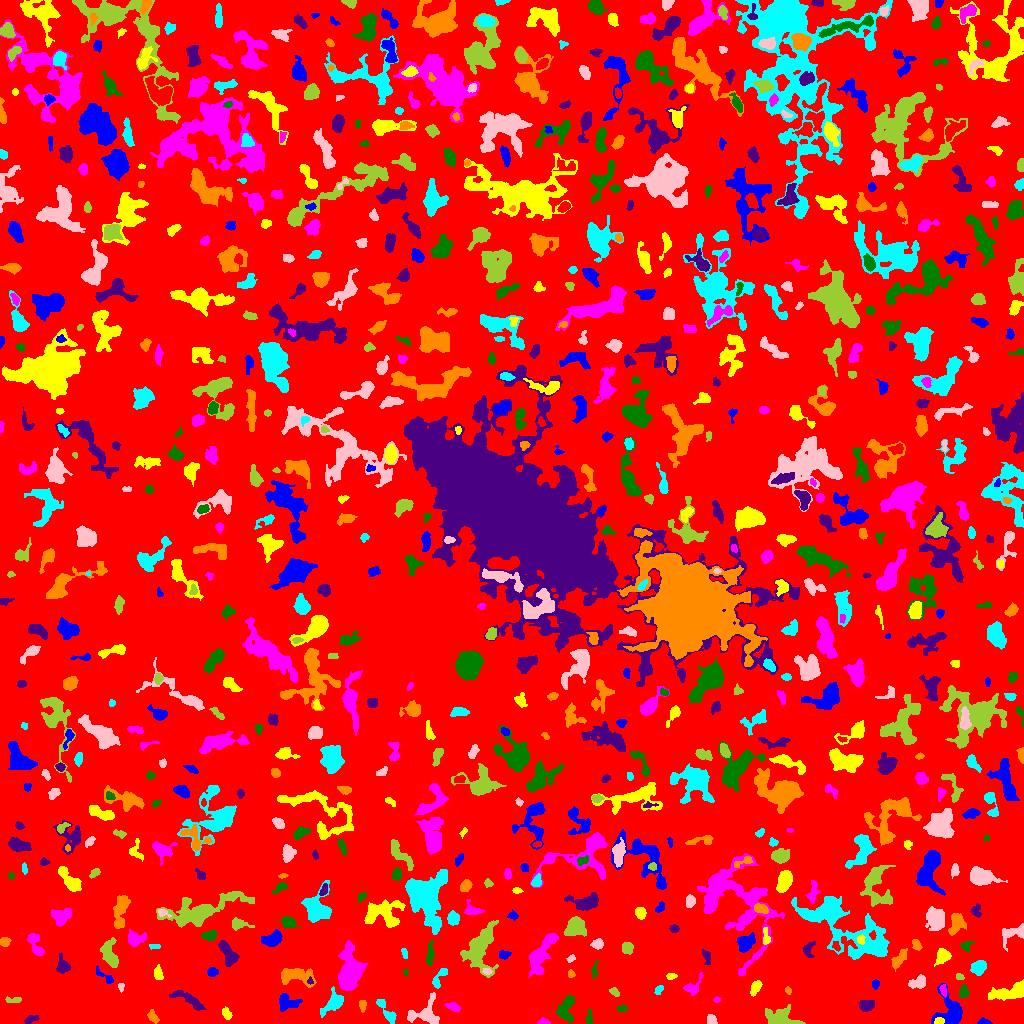

Data behind this chart, as committed beside it:
ID, X, Y, A, B, theta, total_flux, mu_max, mu_median, mu_mean, R_fwhm, R_e, R10, R90, x_start, x_end, y_start, y_end, area, greylevel
0, 522.8, 518, 302.1, 294.9, 0.6524, 1510725, 12.0, 2.0, 1.961, 64.76, 238.2, 92.23, 378.5, 0, 1023, 0, 1023, 770576, 1.961
1, 983.7, 1.304, 2.99, 1.261, -0.06644, 102.0, 4.0, 1.0, 1.478, 3.141, 2.257, 0.7979, 3.656, 977, 992, 0, 6, 69, 6.478
2, 939, 2.609, 2.02, 1.632, 0.2123, 115.0, 4.0, 2.0, 1.742, 3.385, 2.326, 0.7979, 3.613, 934, 944, 0, 6, 66, 11.74
3, 543.6, 1.552, 2.801, 1.429, -0.05597, 192.0, 8.0, 3.0, 3.0, 2.646, 2.326, 0.7979, 3.827, 537, 550, 0, 6, 64, 7.0
4, 588.6, 4.846, 3.652, 1.019, 1.526, 39.0, 1.0, 0.0, 0.4699, 3.523, 2.459, 0.9772, 3.338, 586, 592, 0, 14, 83, 5.47
5, 30.7, 4.2, 3.616, 1.713, 0.3048, 225.0, 5.0, 2.0, 2.368, 3.241, 3.038, 1.128, 4.787, 24, 39, 0, 8, 95, 6.368
6, 152.8, 6.596, 3.518, 1.93, -0.9975, 265.0, 5.0, 2.0, 2.454, 4.068, 3.241, 1.382, 5.015, 147, 159, 0, 14, 108, 6.454
7, 333.9, 20.96, 6.655, 3.477, 0.7771, 1009, 9.0, 3.0, 3.308, 5.412, 5.015, 1.954, 8.311, 320, 343, 6, 37, 305, 7.308
8, 711.2, 3.365, 2.44, 2.078, -1.087, 263.0, 6.0, 3.0, 2.859, 4.222, 2.932, 1.128, 4.26, 707, 717, 0, 9, 92, 7.859
9, 780.8, 4.47, 7.708, 4.273, -0.1684, 1252, 12.0, 2.0, 3.061, 4.478, 5.232, 1.871, 9.525, 765, 805, 0, 19, 409, 7.061
10, 831.6, 22.77, 12.53, 6.06, -1.49, 2192, 11.0, 2.0, 3.168, 6.383, 6.979, 2.585, 12.18, 812, 848, 3, 58, 692, 7.168
11, 951.1, 11.34, 7.365, 6.857, 1.538, 2103, 13.0, 3.0, 4.124, 5.726, 6.18, 2.326, 10.49, 931, 962, 0, 40, 510, 8.124
12, 226.9, 9.679, 3.393, 2.124, -1.117, 156.0, 3.0, 2.0, 1.592, 4.146, 3.192, 1.262, 4.82, 222, 232, 4, 17, 98, 5.592
13, 453.8, 16.79, 3.782, 1.894, -0.4357, 165.0, 4.0, 1.0, 1.473, 4.029, 3.192, 1.128, 5.046, 444, 460, 11, 21, 112, 6.473
14, 622, 15.1, 2.531, 1.637, 0.04938, 160.0, 5.0, 2.0, 2.353, 3.038, 2.646, 0.9772, 3.989, 617, 627, 12, 18, 68, 6.353
15, 866.4, 18.26, 3.769, 2.736, 0.07771, 462.0, 6.0, 3.0, 2.8, 5.232, 4.068, 1.693, 6.308, 859, 874, 12, 23, 165, 6.8
16, 362.5, 18.98, 2.196, 1.549, -1.565, 80.0, 3.0, 1.0, 1.013, 2.764, 2.185, 0.7979, 3.523, 359, 366, 11, 23, 79, 6.013
17, 386.8, 11.31, 8.453, 1.841, -0.9115, 238.0, 4.0, 1.0, 1.184, 4.853, 3.613, 1.382, 5.781, 376, 396, 0, 24, 201, 6.184
18, 425.2, 8.735, 8.463, 6.157, 0.06921, 1100, 6.0, 2.0, 2.683, 8.058, 6.257, 2.459, 9.821, 407, 439, 0, 31, 410, 6.683
19, 12.88, 23.41, 4.555, 1.497, -0.007923, 118.0, 3.0, 1.0, 1.356, 3.385, 2.985, 1.128, 4.652, 5, 21, 21, 27, 87, 6.356
20, 97.97, 20.17, 1.384, 1.301, 1.55, 36.0, 2.0, 1.0, 0.8571, 2.821, 1.596, 0.5642, 2.585, 95, 101, 17, 23, 42, 5.857
21, 286.6, 20.98, 5.473, 3.935, -0.08579, 1036, 9.0, 4.0, 4.047, 5.528, 5.109, 2.034, 7.959, 279, 302, 12, 30, 256, 7.047
22, 1011, 31.63, 10.09, 3.592, 0.2287, 1928, 10.0, 4.0, 4.473, 7.653, 6.482, 2.523, 10.28, 988, 1023, 23, 44, 431, 7.473
23, 716.5, 23.64, 1.773, 1.423, 0.1687, 104.0, 4.0, 3.0, 2.537, 3.192, 2.034, 0.7979, 3.09, 713, 721, 21, 27, 41, 6.537
24, 566.4, 15.45, 7.358, 3.98, 1.39, 734.0, 7.0, 2.0, 2.368, 4.184, 5.382, 1.871, 8.612, 556, 574, 1, 28, 310, 6.368
25, 188.5, 23.8, 9.743, 2.629, -0.4713, 508.0, 4.0, 2.0, 1.808, 7.092, 5.352, 2.034, 8.5, 169, 206, 13, 33, 281, 5.808
26, 788.1, 32.92, 1.993, 1.525, -1.074, 131.0, 5.0, 3.0, 2.848, 2.821, 2.257, 0.7979, 3.432, 785, 791, 29, 37, 46, 7.848
27, 658.8, 33.71, 2.713, 1.68, 0.9574, 170.0, 4.0, 2.5, 2.429, 4.26, 2.821, 1.128, 4.146, 654, 663, 29, 38, 70, 6.429
28, 121, 36.59, 2.231, 1.362, -1.556, 106.0, 4.0, 2.0, 2.12, 3.192, 2.111, 0.7979, 3.385, 118, 124, 31, 40, 50, 7.12
29, 614.1, 31.69, 2.528, 1.603, -0.5235, 87.0, 3.0, 1.0, 1.176, 2.585, 2.394, 0.7979, 3.989, 609, 619, 27, 36, 74, 6.176
30, 137.4, 33.26, 3.388, 1.471, -0.8875, 127.0, 3.0, 2.0, 1.74, 3.742, 2.877, 1.128, 4.334, 133, 142, 28, 39, 73, 5.74
31, 875.5, 39.86, 2.016, 1.691, -0.0, 72.0, 3.0, 1.0, 1.091, 2.394, 2.185, 0.7979, 3.656, 872, 879, 34, 44, 66, 6.091
32, 755.1, 35.53, 3.925, 1.816, 1.104, 287.0, 5.0, 2.0, 2.142, 4.26, 3.338, 1.262, 5.109, 750, 762, 27, 43, 134, 7.142
33, 943.4, 33.26, 3.02, 1.484, -1.433, 171.0, 5.0, 2.0, 2.342, 3.241, 2.706, 0.9772, 4.068, 939, 946, 26, 39, 73, 9.342
34, 963.5, 30.82, 2.804, 2.196, 1.483, 328.0, 7.0, 3.0, 3.037, 3.523, 2.985, 1.128, 4.918, 959, 969, 26, 39, 108, 7.037
35, 310.3, 42.44, 1.94, 1.432, -1.327, 79.0, 4.0, 2.0, 2.026, 2.877, 1.954, 0.7979, 3.09, 307, 313, 39, 47, 39, 10.03
36, 295.7, 47.6, 9.824, 4.186, -0.1232, 1327, 7.0, 3.0, 3.182, 6.723, 6.628, 2.523, 10.3, 281, 316, 36, 55, 417, 7.182
37, 440, 46.15, 6.843, 2.252, 1.032, 252.0, 5.0, 2.0, 1.658, 3.241, 3.613, 1.382, 5.726, 432, 447, 35, 55, 152, 7.658
38, 918.3, 40.76, 4.35, 2.633, 0.247, 553.0, 8.0, 3.0, 3.038, 4.442, 3.989, 1.493, 6.457, 908, 925, 35, 49, 182, 7.038
39, 959.1, 46.77, 1.664, 1.415, -0.3326, 66.0, 5.0, 1.0, 1.269, 1.493, 1.784, 0.5642, 3.09, 956, 964, 44, 50, 52, 7.269
40, 826.4, 44.05, 2.199, 1.888, 0.3767, 150.0, 4.0, 2.0, 1.923, 3.613, 2.523, 0.9772, 4.107, 822, 831, 39, 48, 78, 7.923
41, 212.4, 51.29, 2.645, 2.106, 0.1036, 387.0, 7.0, 4.0, 4.161, 4.334, 3.09, 1.262, 4.618, 207, 218, 47, 56, 93, 8.161
42, 670.8, 46.98, 2.58, 1.54, 0.1158, 107.0, 5.0, 1.0, 1.672, 1.693, 2.459, 0.7979, 4.029, 666, 677, 44, 50, 64, 5.672
43, 692.4, 36.49, 5.667, 3.252, 0.8245, 361.0, 5.0, 2.0, 2.04, 3.827, 3.949, 1.493, 6.604, 683, 703, 28, 51, 177, 6.04
44, 405.7, 50.62, 2.085, 1.173, -1.465, 77.0, 5.0, 2.0, 2.2, 2.034, 1.784, 0.5642, 2.877, 403, 407, 47, 55, 35, 6.2
45, 62.05, 56.79, 2.754, 2.484, -1.086, 177.0, 4.0, 1.0, 0.9944, 4.184, 3.29, 1.262, 5.171, 56, 70, 50, 71, 178, 5.994
46, 570.9, 49.25, 1.798, 1.734, -0.02616, 173.0, 7.0, 3.0, 3.264, 2.646, 2.185, 0.7979, 3.478, 568, 575, 46, 54, 53, 7.264
47, 978.5, 55.65, 3.53, 3.057, 1.02, 823.0, 10.0, 4.0, 4.178, 4.754, 4.068, 1.596, 6.652, 970, 986, 48, 63, 197, 8.178
48, 487.0, 52.36, 2.149, 1.561, -0.2887, 136.0, 5.0, 2.0, 2.429, 2.877, 2.326, 0.7979, 3.613, 482, 492, 49, 55, 56, 9.429
49, 480, 75.32, 12.47, 6.855, 1.213, 2398, 9.0, 2.0, 2.818, 6.333, 8.612, 3.038, 14.07, 460, 498, 46, 103, 851, 6.818
50, 794.8, 45.35, 7.915, 4.645, -1.332, 620.0, 5.0, 2.0, 2.183, 5.47, 5.14, 1.954, 8.33, 784, 802, 27, 58, 284, 6.183
51, 105.2, 46.58, 6.772, 1.886, -0.6077, 103.0, 3.0, 1.0, 0.8655, 2.326, 3.241, 1.128, 4.853, 96, 113, 40, 58, 119, 5.866
52, 157.8, 49.87, 3.329, 2.049, -1.384, 369.0, 6.0, 3.0, 3.237, 4.754, 3.29, 1.382, 5.109, 154, 163, 44, 59, 114, 7.237
53, 540.2, 68.44, 12.45, 3.973, 1.062, 1867, 9.0, 3.0, 3.247, 6.358, 7.485, 2.764, 11.51, 528, 558, 46, 90, 575, 7.247
54, 594.1, 52.72, 4.141, 1.415, 1.423, 133.0, 4.0, 1.0, 1.663, 3.192, 2.523, 0.9772, 4.442, 591, 598, 44, 63, 80, 5.662
55, 706.5, 66.92, 4.298, 2.097, -1.302, 107.0, 2.0, 1.0, 1.029, 5.262, 3.241, 1.262, 4.918, 702, 710, 59, 74, 104, 6.029
56, 898.9, 64.05, 5.592, 2.272, 0.9252, 428.0, 6.0, 2.0, 2.241, 4.652, 4.26, 1.493, 6.817, 891, 907, 52, 75, 191, 6.241
57, 404.8, 69.98, 2.47, 1.259, -1.199, 63.0, 3.0, 1.0, 1.05, 2.394, 2.185, 0.7979, 3.432, 401, 407, 65, 75, 60, 6.05
58, 570.5, 64.58, 2.196, 1.506, 0.642, 117.0, 4.0, 2.0, 2.127, 3.241, 2.257, 0.7979, 3.656, 566, 575, 61, 69, 55, 6.127
59, 110.6, 67.68, 7.256, 3.357, -1.284, 1201, 13.0, 3.0, 3.65, 3.949, 5.015, 1.871, 8.556, 100, 118, 56, 86, 329, 7.65
... 772 more rows
